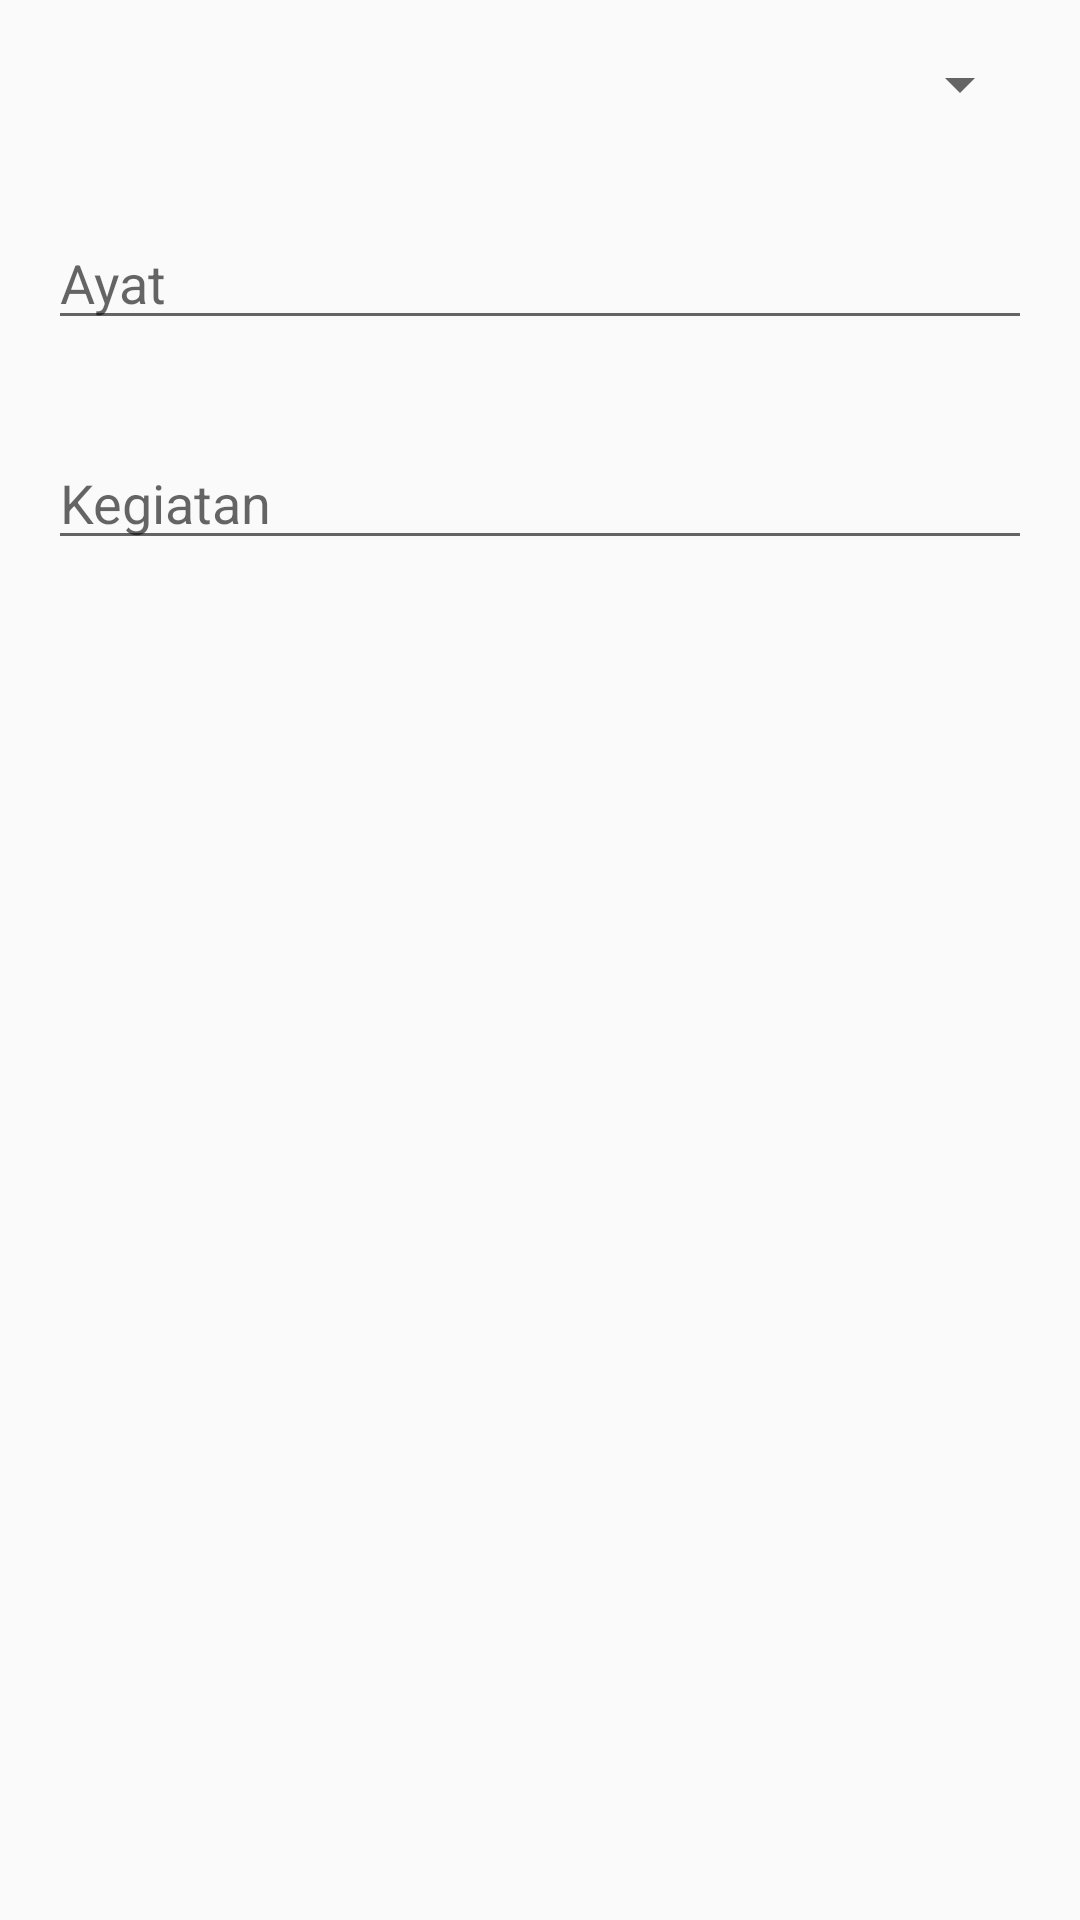

Layout XML and referenced resources for this Android screen:
<!-- AndroidManifest.xml: application theme AppTheme -->
<!-- res/layout/edit_item.xml -->
<?xml version="1.0" encoding="utf-8"?>
<LinearLayout xmlns:android="http://schemas.android.com/apk/res/android"
    android:layout_width="match_parent"
    android:layout_height="match_parent"
    android:orientation="vertical">


    <Spinner
        android:id="@+id/spinner_surah"
        android:layout_width="match_parent"
        android:layout_height="wrap_content"
        android:layout_margin="16dp"/>

    <EditText
        android:id="@+id/input_ayat"
        android:layout_width="match_parent"
        android:layout_height="wrap_content"
        android:layout_margin="16dp"
        android:inputType="number"
        android:hint="Ayat"/>

    <EditText
        android:id="@+id/input_kegiatan"
        android:layout_width="match_parent"
        android:layout_height="wrap_content"
        android:layout_margin="16dp"
        android:inputType="text"
        android:hint="Kegiatan"/>



</LinearLayout>
<!-- resources referenced by this layout -->
<resources>
  <style name="AppTheme" parent="Theme.AppCompat.Light.DarkActionBar">
          
          <item name="colorPrimary">@color/colorPrimary</item>
          <item name="colorPrimaryDark">@color/colorPrimaryDark</item>
          <item name="colorAccent">@color/colorAccent</item>
      </style>
  <color name="colorPrimary">#2B3D4D</color>
  <color name="colorPrimaryDark">#23303D</color>
  <color name="colorAccent">#4A7BA7</color>
</resources>
